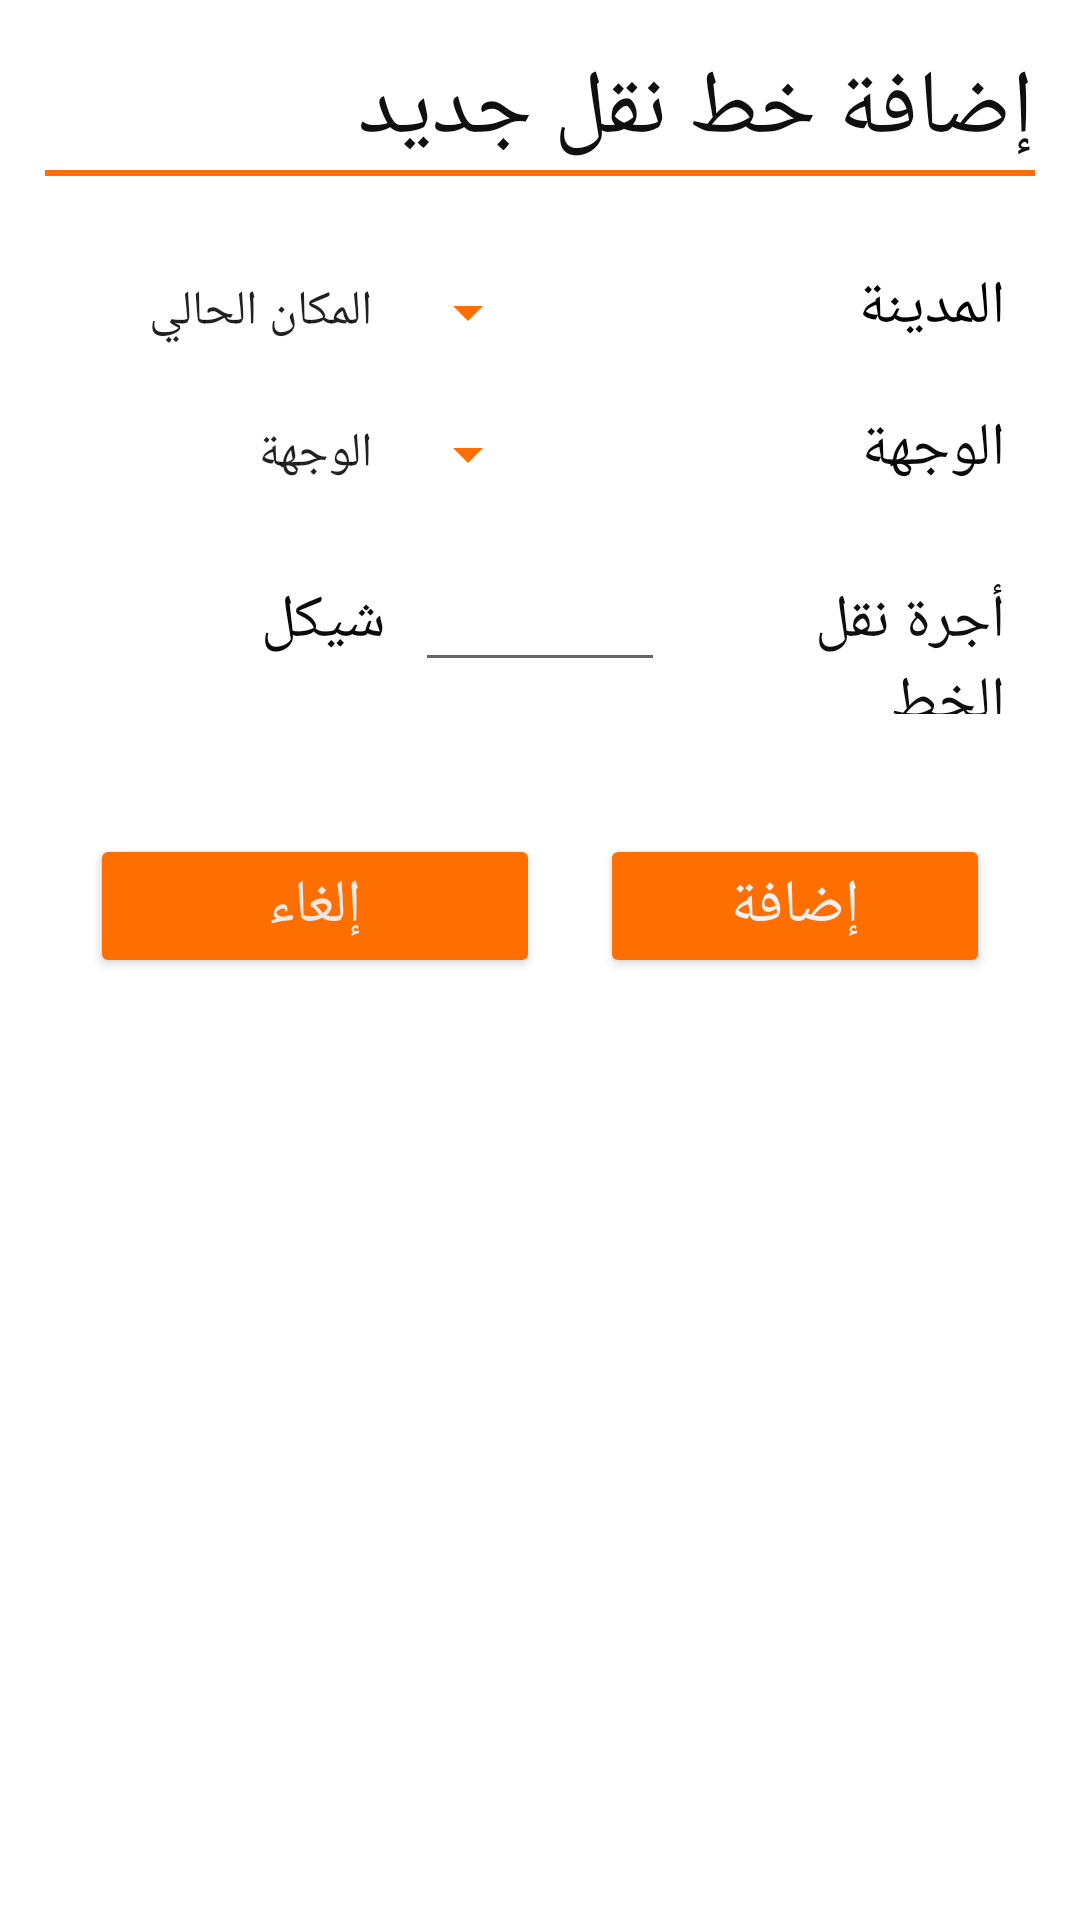

This screen was rendered from an Android layout file. Write that file and the resources it references.
<!-- AndroidManifest.xml: application theme Theme.LastGarageApp -->
<!-- res/layout/activity_add_line.xml -->
<LinearLayout xmlns:android="http://schemas.android.com/apk/res/android"
    xmlns:app="http://schemas.android.com/apk/res-auto"
    xmlns:tools="http://schemas.android.com/tools"
    android:layout_width="match_parent"
    android:layout_height="match_parent"
    android:orientation="vertical"
    android:padding="15dp">

    <TextView
        android:id="@+id/addnewline"
        android:layout_width="match_parent"
        android:layout_height="wrap_content"
        android:layout_marginTop="1dp"
        android:text="إضافة خط نقل جديد"
        android:textColor="#100E0E"
        android:textSize="30sp"
        android:textStyle="normal"
        tools:text="إضافة خط نقل جديد " />

    <View
        android:id="@+id/divider2"
        android:layout_width="match_parent"
        android:layout_height="2dp"
        android:layout_marginBottom="20dp"
        android:background="#FF6F00" />

    <ScrollView
        android:layout_width="match_parent"
        android:layout_height="match_parent">

        <LinearLayout
            android:layout_width="match_parent"
            android:layout_height="match_parent"
            android:orientation="vertical">

            <LinearLayout
                android:layout_width="match_parent"
                android:layout_height="wrap_content"
                android:layout_margin="10dp"
                android:orientation="horizontal">

                <Spinner
                    android:id="@+id/addLine_sour"
                    android:layout_width="match_parent"
                    android:layout_height="wrap_content"
                    android:layout_weight="1"
                    android:backgroundTint="#FF6F00"
                    android:entries="@array/source"
                    />

                <TextView
                    android:id="@+id/source"
                    android:layout_width="match_parent"
                    android:layout_height="wrap_content"
                    android:layout_weight="1"
                    android:gravity="right"
                    android:text="المدينة"
                    android:textColor="@color/black"
                    android:textSize="20dp"
                    android:textStyle="normal"
                    tools:text="المدينة" />

            </LinearLayout>

            <LinearLayout
                android:layout_width="match_parent"
                android:layout_height="wrap_content"
                android:layout_margin="10dp"
                android:orientation="horizontal">

                <Spinner
                    android:id="@+id/addLine_dest"
                    android:layout_width="match_parent"
                    android:layout_height="wrap_content"
                    android:layout_weight="1"
                    android:backgroundTint="#FF6F00"

                    android:entries="@array/destination"/>

                <TextView
                    android:id="@+id/destination"
                    android:layout_width="match_parent"
                    android:layout_height="wrap_content"
                    android:layout_weight="1"
                    android:text="الوجهة"
                    android:textColor="#0B0A0A"
                    android:textSize="20dp"
                    android:textStyle="normal"
                    tools:text="الوجهة" />
            </LinearLayout>

            <LinearLayout
                android:layout_width="match_parent"
                android:layout_height="wrap_content"
                android:layout_margin="10dp"
                android:orientation="horizontal">

                <TextView
                    android:id="@+id/shikle"
                    android:layout_width="match_parent"
                    android:layout_height="wrap_content"
                    android:layout_weight="1"
                    android:text="شيكل"
                    android:textColor="#0B0A0A"
                    android:textSize="20dp"
                    android:textStyle="normal"
                    tools:text="شيكل" />

                <EditText
                    android:id="@+id/addLine_fare"
                    android:layout_width="match_parent"
                    android:layout_height="wrap_content"
                    android:layout_marginLeft="10dp"
                    android:layout_marginRight="10dp"
                    android:layout_weight="1"
                    android:ems="10"
                    android:gravity="center"
                    android:inputType="numberDecimal"
                    android:textSize="20sp" />

                <TextView
                    android:id="@+id/linefare"
                    android:layout_width="match_parent"
                    android:layout_height="wrap_content"
                    android:layout_weight="1"
                    android:text="أجرة نقل الخط"
                    android:textColor="#100E0E"
                    android:textSize="20dp"
                    android:textStyle="normal"
                    tools:text="أجرة نقل الخط" />
            </LinearLayout>

            <LinearLayout
                android:layout_width="match_parent"
                android:layout_height="wrap_content"
                android:layout_marginTop="15dp"
                android:orientation="horizontal"
                android:padding="15dp">

                <Button
                    android:id="@+id/addLine_cancle"
                    android:layout_width="match_parent"
                    android:layout_height="wrap_content"
                    android:layout_weight="1"
                    android:backgroundTint="#FF6F00"
                    android:text="إلغاء"
                    android:textColor="#EDE9E9"
                    android:textSize="20sp"
                    tools:text="إلغاء" />

                <Button
                    android:id="@+id/addline_addButt"
                    android:layout_width="match_parent"
                    android:layout_height="wrap_content"
                    android:layout_marginLeft="20dp"
                    android:layout_weight="1"
                    android:backgroundTint="#FF6F00"
                    android:text="إضافة"
                    android:textColor="#F6F0F0"
                    android:textSize="20sp"
                    app:strokeColor="#EDE6E6"
                    tools:text="إضافة" />
            </LinearLayout>
        </LinearLayout>
    </ScrollView>

</LinearLayout>
<!-- resources referenced by this layout -->
<resources>
  <string-array name="destination">
          <item>الوجهة</item>
          <item>طولكرم</item>
          <item>نابلس</item>
          <item>رام الله</item>
          <item>قلقيلية</item>
          <item>جنين</item>
      </string-array>
  <string-array name="source">
          <item>المكان الحالي</item>
          <item>طولكرم</item>
          <item>نابلس</item>
          <item>رام الله</item>
          <item>قلقيلية</item>
          <item>جنين</item>
      </string-array>
  <style name="Theme.LastGarageApp" parent="Theme.MaterialComponents.DayNight.NoActionBar">
          
          <item name="colorPrimary">@color/purple_500</item>
          <item name="colorPrimaryVariant">@color/purple_700</item>
          <item name="colorOnPrimary">@color/white</item>
          
          <item name="colorSecondary">@color/teal_200</item>
          <item name="colorSecondaryVariant">@color/teal_700</item>
          <item name="colorOnSecondary">@color/black</item>
          
          <item name="android:statusBarColor" tools:targetApi="l">?attr/colorPrimaryVariant</item>
          
      </style>
  <!-- not gathered from this repository: default colours our renderer supplied (Android Studio template values) -->
  <color name="purple_500">#FF6200EE</color>
  <color name="purple_700">#FF3700B3</color>
  <color name="teal_200">#FF03DAC5</color>
  <color name="teal_700">#FF018786</color>
  <color name="black">#FF000000</color>
  <color name="white">#FFFFFFFF</color>
</resources>
